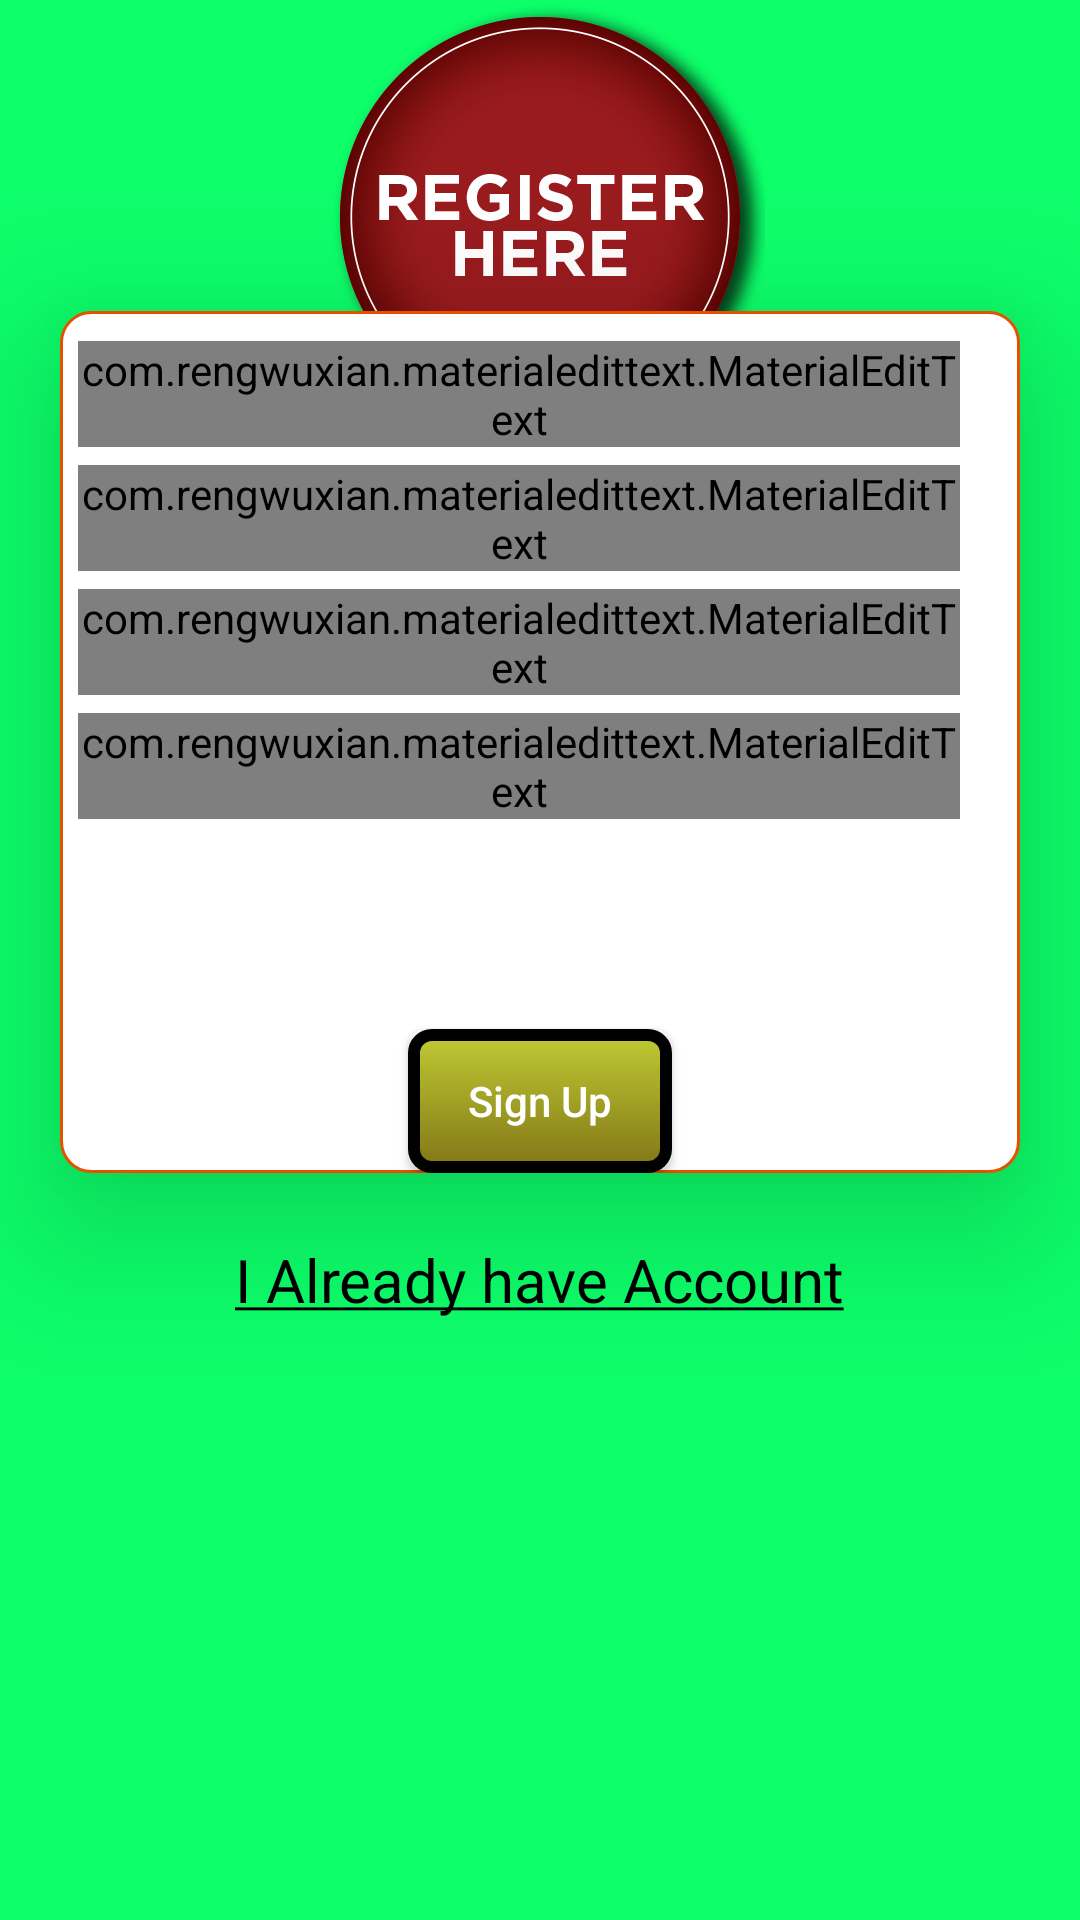

Android layout source for this screen:
<!-- AndroidManifest.xml: activity theme AppTheme.NoActionBar -->
<!-- res/layout/fragment_main2.xml -->
<ScrollView xmlns:android="http://schemas.android.com/apk/res/android"
    xmlns:app="http://schemas.android.com/apk/res-auto"
    xmlns:tools="http://schemas.android.com/tools"
    android:layout_width="match_parent"
    android:layout_height="match_parent"
    android:background="@color/background"
    tools:context="com.example.foda_.pets_sales_project.Main2ActivityFragment"
    tools:showIn="@layout/activity_main2">
    
    <LinearLayout
        android:layout_width="match_parent"
        android:layout_height="match_parent"
        android:orientation="vertical">

        <ImageView
            android:id="@+id/ss"
            android:layout_width="150dp"
            android:layout_height="160dp"
            android:layout_above="@+id/regist_window"
            android:layout_gravity="center"
            android:layout_marginBottom="-49dp"
            android:layout_marginTop="-8dp"
            android:adjustViewBounds="false"
            android:src="@drawable/regist" />

        <LinearLayout
            android:id="@+id/regist_window"
            android:layout_width="320dp"
            android:layout_height="wrap_content"
            android:layout_gravity="center_horizontal|center_vertical"
            android:background="@drawable/custom_shape"
            android:elevation="30dp"
            android:orientation="vertical">

            <com.rengwuxian.materialedittext.MaterialEditText
                android:id="@+id/Name"
                android:layout_width="match_parent"
                android:layout_height="wrap_content"
                android:layout_marginLeft="6dp"
                android:layout_marginRight="20dp"
                android:layout_marginTop="10dp"
                android:hint="Full Name"
                android:singleLine="true"
                app:met_iconLeft="@drawable/ic_face_black_24dp"
                app:met_iconPadding="0dp"

                app:met_underlineColor="#8D6E63" />

            <com.rengwuxian.materialedittext.MaterialEditText
                android:id="@+id/Email"
                android:layout_width="match_parent"
                android:layout_height="wrap_content"
                android:layout_marginLeft="6dp"
                android:layout_marginRight="20dp"
                android:layout_marginTop="6dp"
                android:hint="Email"

                android:inputType="textEmailAddress"
                android:isScrollContainer="true"
                android:singleLine="true"
                app:met_iconLeft="@drawable/ic_mail_black_24dp"
                app:met_iconPadding="0dp"

                app:met_textColorHint="#80CBC4"
                app:met_underlineColor="#8D6E63" />

            <com.rengwuxian.materialedittext.MaterialEditText
                android:id="@+id/Password"
                android:layout_width="match_parent"
                android:layout_height="wrap_content"
                android:layout_marginLeft="6dp"
                android:layout_marginRight="20dp"
                android:layout_marginTop="6dp"
                android:hint="Password"
                android:inputType="textPassword"
                android:isScrollContainer="true"
                android:singleLine="true"

                app:met_iconLeft="@drawable/ic_lock_black_24dp"
                app:met_iconPadding="0dp"
                app:met_textColorHint="#80CBC4"
                app:met_underlineColor="#8D6E63" />

            <LinearLayout
                android:layout_width="0px"
                android:layout_height="0px"
                android:focusable="true"
                android:focusableInTouchMode="true" />

            <com.rengwuxian.materialedittext.MaterialEditText
                android:id="@+id/Phone"
                android:layout_width="match_parent"
                android:layout_height="wrap_content"
                android:layout_marginLeft="6dp"
                android:layout_marginRight="20dp"
                android:layout_marginTop="6dp"
                android:hint="Phone Number "
                android:inputType="number"
                android:singleLine="true"

                app:met_iconLeft="@drawable/ic_phone_black_24dp"
                app:met_iconPadding="0dp"
                app:met_textColorHint="#80CBC4"
                app:met_underlineColor="#8D6E63" />

            <Spinner
                android:id="@+id/countries"
                android:layout_width="match_parent"
                android:layout_height="40dp"
                android:layout_marginLeft="20dp"
                android:layout_marginRight="20dp"
                android:layout_marginTop="15dp"
                android:background="@drawable/custom_spinner"
                android:elevation="12dp"
                android:spinnerMode="dropdown" />

            <Button
                android:id="@+id/SignUp"
                android:layout_width="wrap_content"
                android:layout_height="wrap_content"
                android:layout_gravity="center"
                android:layout_marginTop="15dp"
                android:background="@drawable/custum_button"
                android:text="Sign Up"
                android:textAllCaps="false"
                android:textColor="@android:color/white" />
        </LinearLayout>
        <TextView
            android:id="@+id/Go_My_Account"
            android:layout_width="wrap_content"
            android:layout_height="wrap_content"
            android:layout_gravity="center"
            android:layout_marginBottom="20dp"

            android:layout_marginTop="22dp"
            android:text="@string/i_have_account"
            android:textColor="@android:color/black"
            android:textColorLink="@color/colorPrimaryDark"
            android:textSize="20dp" />
    </LinearLayout>
</ScrollView>
<!-- res/layout/activity_main2.xml (included above) -->
<?xml version="1.0" encoding="utf-8"?>
<android.support.design.widget.CoordinatorLayout xmlns:android="http://schemas.android.com/apk/res/android"
    xmlns:app="http://schemas.android.com/apk/res-auto"
    xmlns:tools="http://schemas.android.com/tools"
    android:layout_width="match_parent"
    android:layout_height="match_parent"
    android:fitsSystemWindows="true"
    tools:context="com.example.foda_.pets_sales_project.Main2Activity">

    <android.support.design.widget.AppBarLayout
        android:layout_width="match_parent"
        android:layout_height="wrap_content"
        android:theme="@style/AppTheme.AppBarOverlay">

        <android.support.v7.widget.Toolbar
            android:id="@+id/toolbar"
            android:layout_width="match_parent"
            android:layout_height="?attr/actionBarSize"
            android:background="@color/Toolbar"
            app:titleTextAppearance="@style/fady"
            app:popupTheme="@style/AppTheme.PopupOverlay" />

    </android.support.design.widget.AppBarLayout>

    <include layout="@layout/content_main2" />


</android.support.design.widget.CoordinatorLayout>
<!-- res/layout/content_main2.xml (included above) -->
<FrameLayout xmlns:android="http://schemas.android.com/apk/res/android"
    xmlns:app="http://schemas.android.com/apk/res-auto"
    xmlns:tools="http://schemas.android.com/tools"
    android:id="@+id/myframe"
    android:name="com.example.foda_.pets_sales_project.Main2ActivityFragment"
    android:layout_width="match_parent"
    android:layout_height="match_parent"
    app:layout_behavior="@string/appbar_scrolling_view_behavior"
    tools:layout="@layout/fragment_main2" />
<!-- resources referenced by this layout -->
<resources>
  <color name="Toolbar">#01085E</color>
  <color name="background">#0DFF6A</color>
  <color name="colorPrimaryDark">#303F9F</color>
  <!-- drawable custom_shape (drawable) -->
  <?xml version="1.0" encoding="utf-8"?>
  <shape xmlns:android="http://schemas.android.com/apk/res/android"
      android:shape="rectangle">
      <corners
          android:radius="10dp"
          android:bottomLeftRadius="10dp"
          android:bottomRightRadius="10dp"
          android:topLeftRadius="10dp"
          android:topRightRadius="10dp"/>
      <stroke
          android:width="1dp"
          android:color="#E65100" />
      <solid android:color="@android:color/white" />
      
  </shape>
  <!-- drawable custom_spinner (drawable) -->
  <?xml version="1.0" encoding="utf-8"?>
  <selector xmlns:android="http://schemas.android.com/apk/res/android">
  <item>
      <layer-list>
          <item><shape>
              <stroke android:width="2dp" android:color="#000000" />
              <corners android:radius="2dp" />
              </shape></item>
          <item ><bitmap android:gravity="bottom|right" android:src="@mipmap/ok"  />
          </item>
      </layer-list>
  </item>
  </selector>
  <!-- drawable custum_button (drawable) -->
  <?xml version="1.0" encoding="utf-8"?>
  <shape
      android:shape="rectangle"
      xmlns:android="http://schemas.android.com/apk/res/android">
  <corners android:radius="6dp"/>
      <stroke android:color="@android:color/black"
          android:width="4dp"/>
      <gradient  android:startColor="#827717" android:endColor="#C0CA33"  android:angle="90" android:type="linear"/>
  </shape>
  <!-- drawable regist: png bitmap (drawable, 59286 bytes) -->
  <string name="i_have_account"><u>I Already have Account</u></string>
  <style name="AppTheme.AppBarOverlay" parent="ThemeOverlay.AppCompat.Dark.ActionBar" />
  <style name="AppTheme.PopupOverlay" parent="ThemeOverlay.AppCompat.Light" />
  <style name="fady" parent="TextAppearance.Widget.AppCompat.Toolbar.Title">
          <item name="android:textSize">23dp</item>
      </style>
  <style name="AppTheme.NoActionBar">
          <item name="windowActionBar">false</item>
          <item name="windowNoTitle">true</item>
      </style>
</resources>
